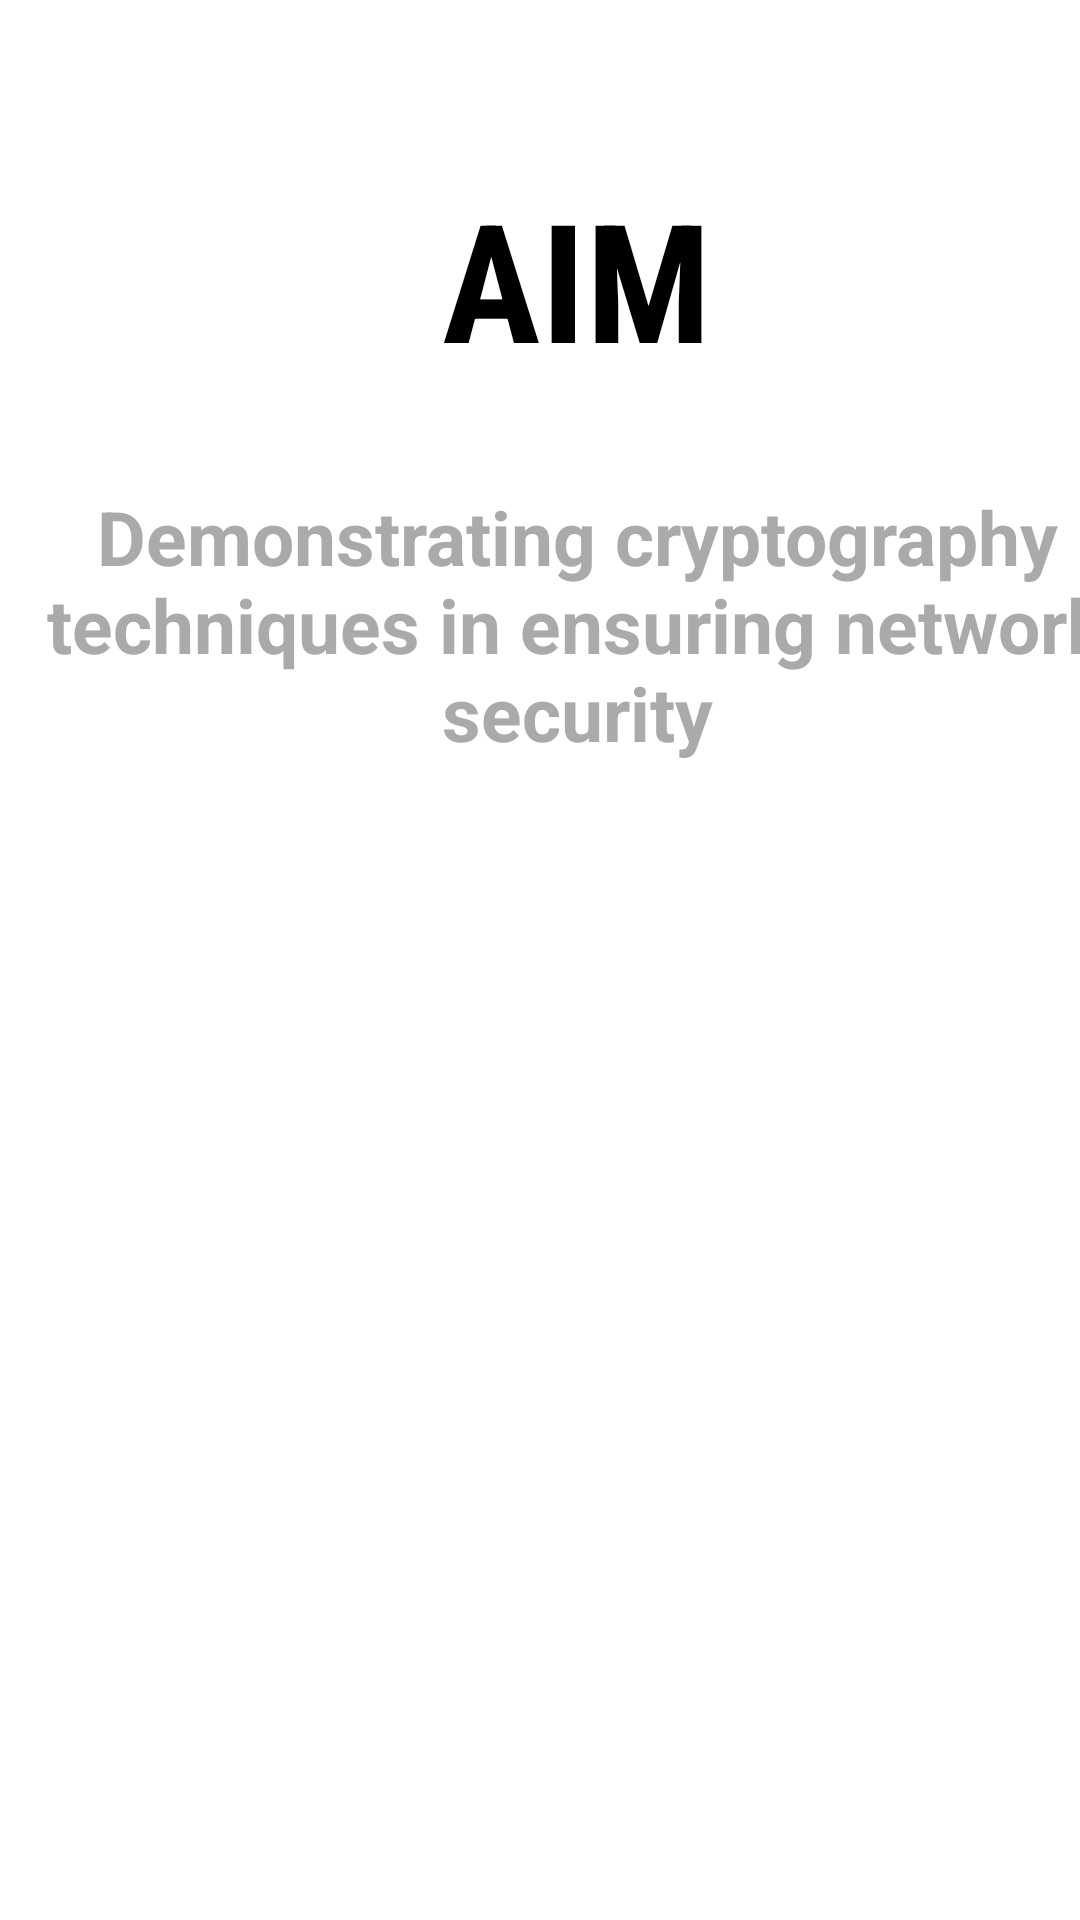

Write the Android layout XML for this screen, with the resource values it uses.
<!-- AndroidManifest.xml: application theme AppTheme -->
<!-- res/layout/aim.xml -->
<?xml version="1.0" encoding="utf-8"?>
<android.support.constraint.ConstraintLayout
    xmlns:android="http://schemas.android.com/apk/res/android"
    xmlns:app="http://schemas.android.com/apk/res-auto"
    xmlns:tools="http://schemas.android.com/tools"
    android:layout_width="match_parent"
    android:layout_height="match_parent"
    android:background="@color/colorWhite">

    <TextView
        android:id="@+id/textAim"
        android:layout_width="224dp"
        android:layout_height="70dp"
        android:layout_marginEnd="80dp"
        android:layout_marginStart="80dp"
        android:layout_marginTop="56dp"
        android:fontFamily="sans-serif-condensed"
        android:text="AIM"
        android:textAlignment="center"
        android:textColor="@color/colorPrimaryDark"
        android:textSize="55sp"
        android:textStyle="bold"
        app:layout_constraintEnd_toEndOf="parent"
        app:layout_constraintHorizontal_bias="0.0"
        app:layout_constraintStart_toStartOf="parent"
        app:layout_constraintTop_toTopOf="parent" />

    <TextView
        android:id="@+id/textContent1"
        android:layout_width="371dp"
        android:layout_height="119dp"
        android:layout_marginEnd="7dp"
        android:layout_marginStart="7dp"
        android:layout_marginTop="36dp"
        android:text="@string/Content1"
        android:textAlignment="center"
        android:textColor="@android:color/darker_gray"
        android:textSize="25sp"
        android:textStyle="bold"
        app:layout_constraintEnd_toEndOf="parent"
        app:layout_constraintHorizontal_bias="0.0"
        app:layout_constraintStart_toStartOf="parent"
        app:layout_constraintTop_toBottomOf="@+id/textAim" />

    <ImageView
        android:id="@+id/imageView2"
        android:layout_width="0dp"
        android:layout_height="266dp"
        android:layout_marginBottom="16dp"
        android:layout_marginTop="8dp"
        app:layout_constraintBottom_toBottomOf="parent"
        app:layout_constraintEnd_toEndOf="parent"
        app:layout_constraintStart_toStartOf="parent"
        app:layout_constraintTop_toBottomOf="@+id/textContent1"
        app:srcCompat="@drawable/about" />

    <ImageView
        android:id="@+id/imageView3"
        android:layout_width="100dp"
        android:layout_height="42dp"
        android:layout_marginStart="4dp"
        android:layout_marginTop="4dp"
        app:layout_constraintStart_toStartOf="parent"
        app:layout_constraintTop_toTopOf="parent"
        app:srcCompat="@drawable/bulogo" />
</android.support.constraint.ConstraintLayout>
<!-- resources referenced by this layout -->
<resources>
  <color name="colorPrimaryDark">#000000</color>
  <color name="colorWhite">#ffffff</color>
  <string name="Content1">Demonstrating cryptography techniques in ensuring network security</string>
  <style name="AppTheme" parent="Theme.AppCompat.NoActionBar">
          
          <item name="colorPrimary">@color/colorPrimary</item>
          <item name="colorPrimaryDark">@color/colorPrimaryDark</item>
          <item name="colorAccent">@color/colorAccent</item>
      </style>
  <color name="colorPrimary">#42b718</color>
  <color name="colorAccent">#5e5e5e</color>
</resources>
